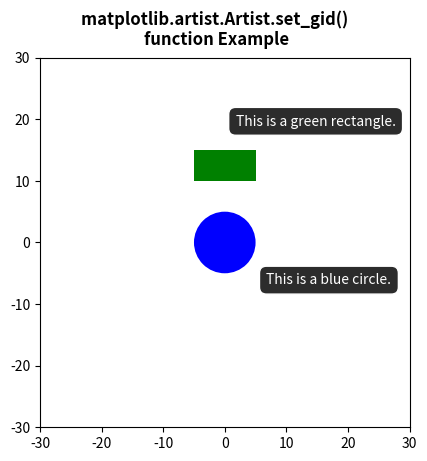

Source code (Python):
# Implementation of matplotlib function
from matplotlib.artist import Artist
import numpy as np
import matplotlib.pyplot as plt

fig, ax = plt.subplots()

circle = plt.Circle((0, 0), 5, fc='blue')
rect = plt.Rectangle((-5, 10), 10, 5, fc='green')

ax.add_patch(circle)
ax.add_patch(rect)

circle_tip = ax.annotate('This is a blue circle.',
                         xy=(0, 0),
                         xytext=(30, -30),
                         textcoords='offset points',
                         color='w',
                         ha='left',
                         bbox=dict(boxstyle='round, pad =.5',
                                   fc=(.1, .1, .1, .92),
                                   ec=(1., 1., 1.),
                                   lw=1,
                                   zorder=1),
                         )

rect_tip = ax.annotate('This is a green rectangle.',
                       xy=(-5, 10),
                       xytext=(30, 40),
                       textcoords='offset points',
                       color='w',
                       ha='left',
                       bbox=dict(boxstyle='round, pad =.5',
                                 fc=(.1, .1, .1, .92),
                                 ec=(1., 1., 1.),
                                 lw=1,
                                 zorder=1),
                       )

for i, t in enumerate(ax.patches):
    Artist.set_gid(t, 'patch_% d' % i)

for i, t in enumerate(ax.texts):
    Artist.set_gid(t, 'tooltip_% d' % i)

ax.set_xlim(-30, 30)
ax.set_ylim(-30, 30)
ax.set_aspect('equal')

fig.suptitle("""matplotlib.artist.Artist.set_gid() 
function Example""", fontweight="bold")

plt.show()
